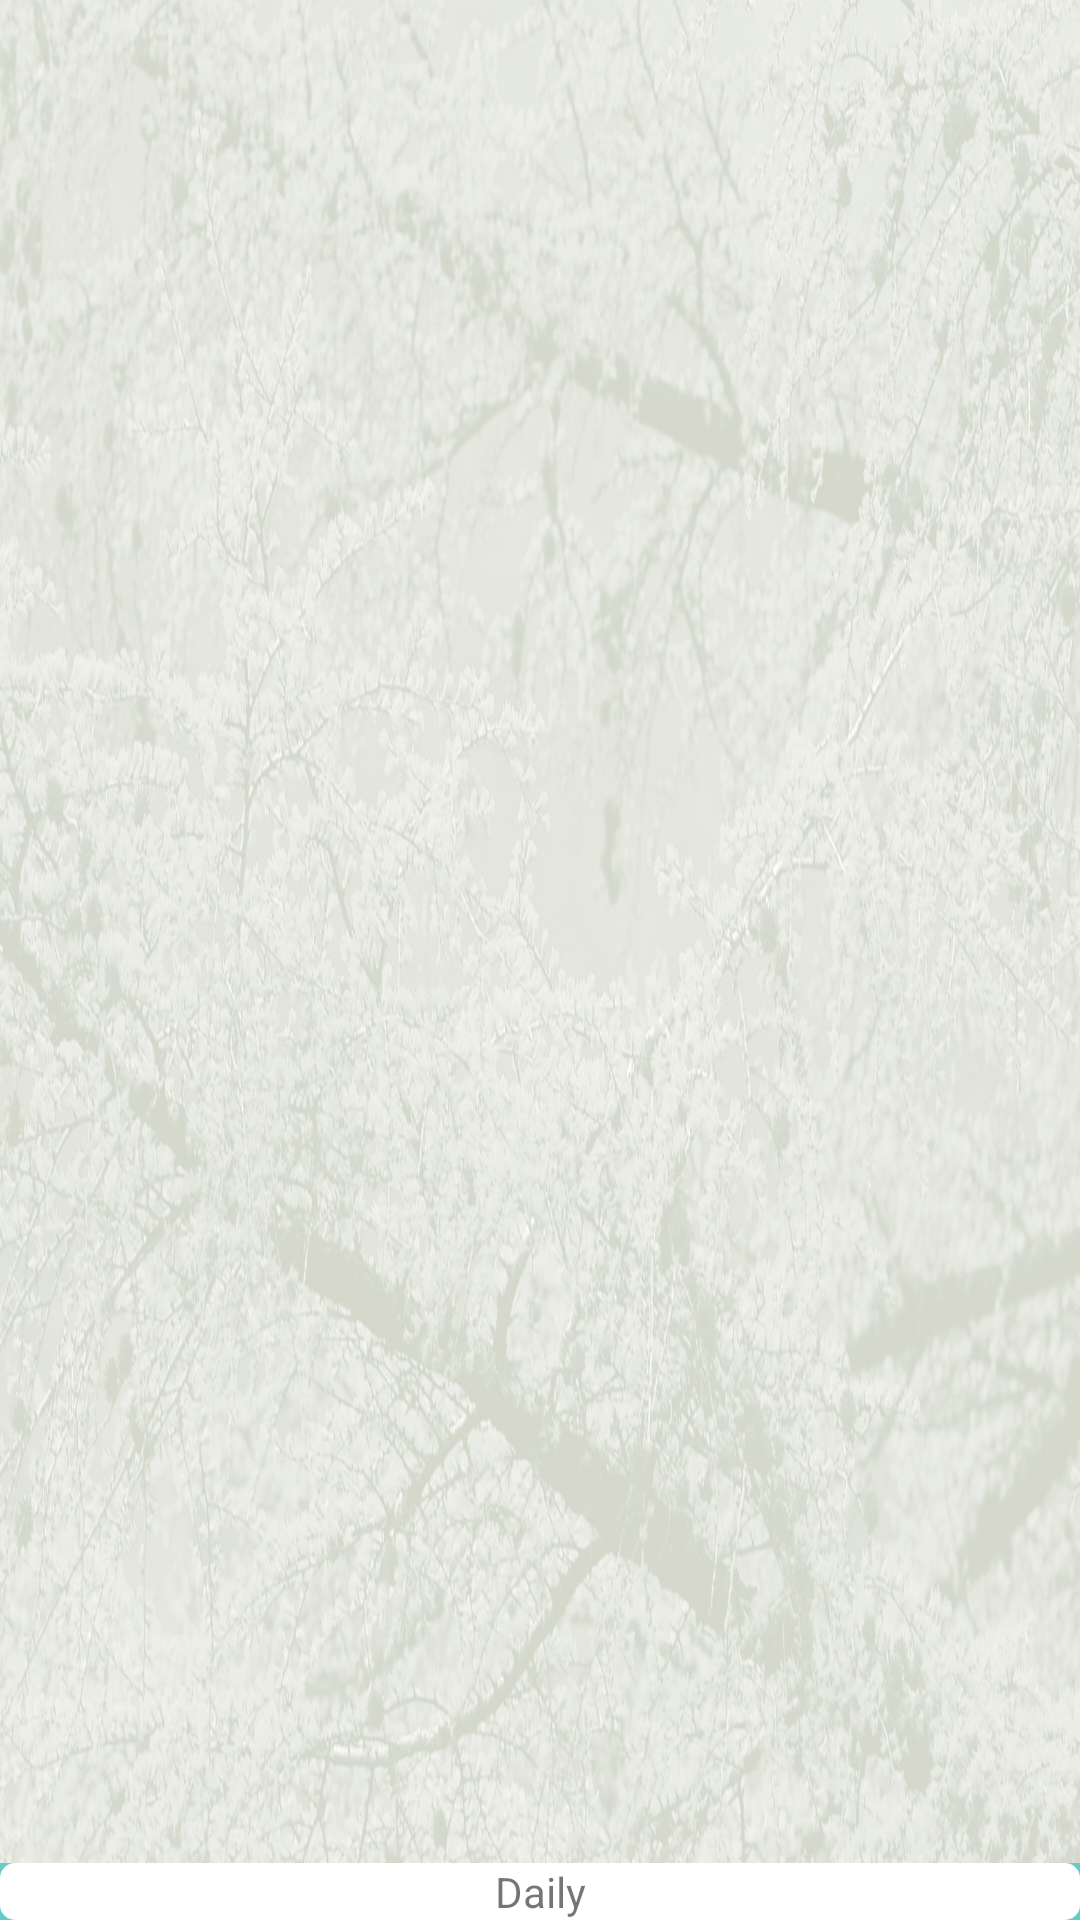

Reconstruct the res/layout file that produces this screen, plus the resources it refers to.
<!-- AndroidManifest.xml: application theme AppTheme -->
<!-- res/layout/activity_main.xml -->
<?xml version="1.0" encoding="utf-8"?>
<LinearLayout xmlns:android="http://schemas.android.com/apk/res/android"
    xmlns:tools="http://schemas.android.com/tools"
    android:layout_width="match_parent"
    android:layout_height="match_parent"
    android:orientation="vertical"
    tools:context=".MainActivity"
    android:background="#65cbc8">

    <ListView
        android:id="@+id/item_list"
        android:layout_width="match_parent"
        android:layout_height="0dp"
        android:layout_weight="1"
        android:layout_margin="@dimen/default_margin"
        android:dividerHeight="1sp"
        android:background="@drawable/background_tobi"
        android:divider="#65cbc8" />


    <TextView
        android:id="@+id/show_app_name"
        android:layout_width="match_parent"
        android:layout_height="wrap_content"
        android:gravity="center"
        android:layout_margin="@dimen/default_margin"
        android:padding="@dimen/default_padding"
        android:background="@drawable/rectangle_drawable"
        android:text="@string/app_name"
        android:clickable="true"
        android:onClick="aboutApp" />
</LinearLayout>
<!-- resources referenced by this layout -->
<resources>
  <!-- drawable background_tobi: jpg bitmap (drawable, 337065 bytes) -->
  <!-- drawable rectangle_drawable (drawable) -->
  <?xml version="1.0" encoding="utf-8"?>
  <shape xmlns:android="http://schemas.android.com/apk/res/android"
      android:shape="rectangle" >
  
      <corners
          android:topLeftRadius="5sp"
          android:topRightRadius="5sp"
          android:bottomLeftRadius="5sp"
          android:bottomRightRadius="5sp" />
  
      <solid android:color="#FFF"/>
  
  </shape>
  <string name="app_name">Daily</string>
  <style name="AppTheme" parent="Theme.AppCompat.Light.DarkActionBar">
          
          <item name="colorPrimary">#65cbc8</item>
          <item name="colorPrimaryDark">@color/colorPrimaryDark</item>
          <item name="colorAccent">@color/colorAccent</item>
      </style>
  <color name="colorPrimaryDark">#303F9F</color>
  <color name="colorAccent">#FF4081</color>
</resources>
